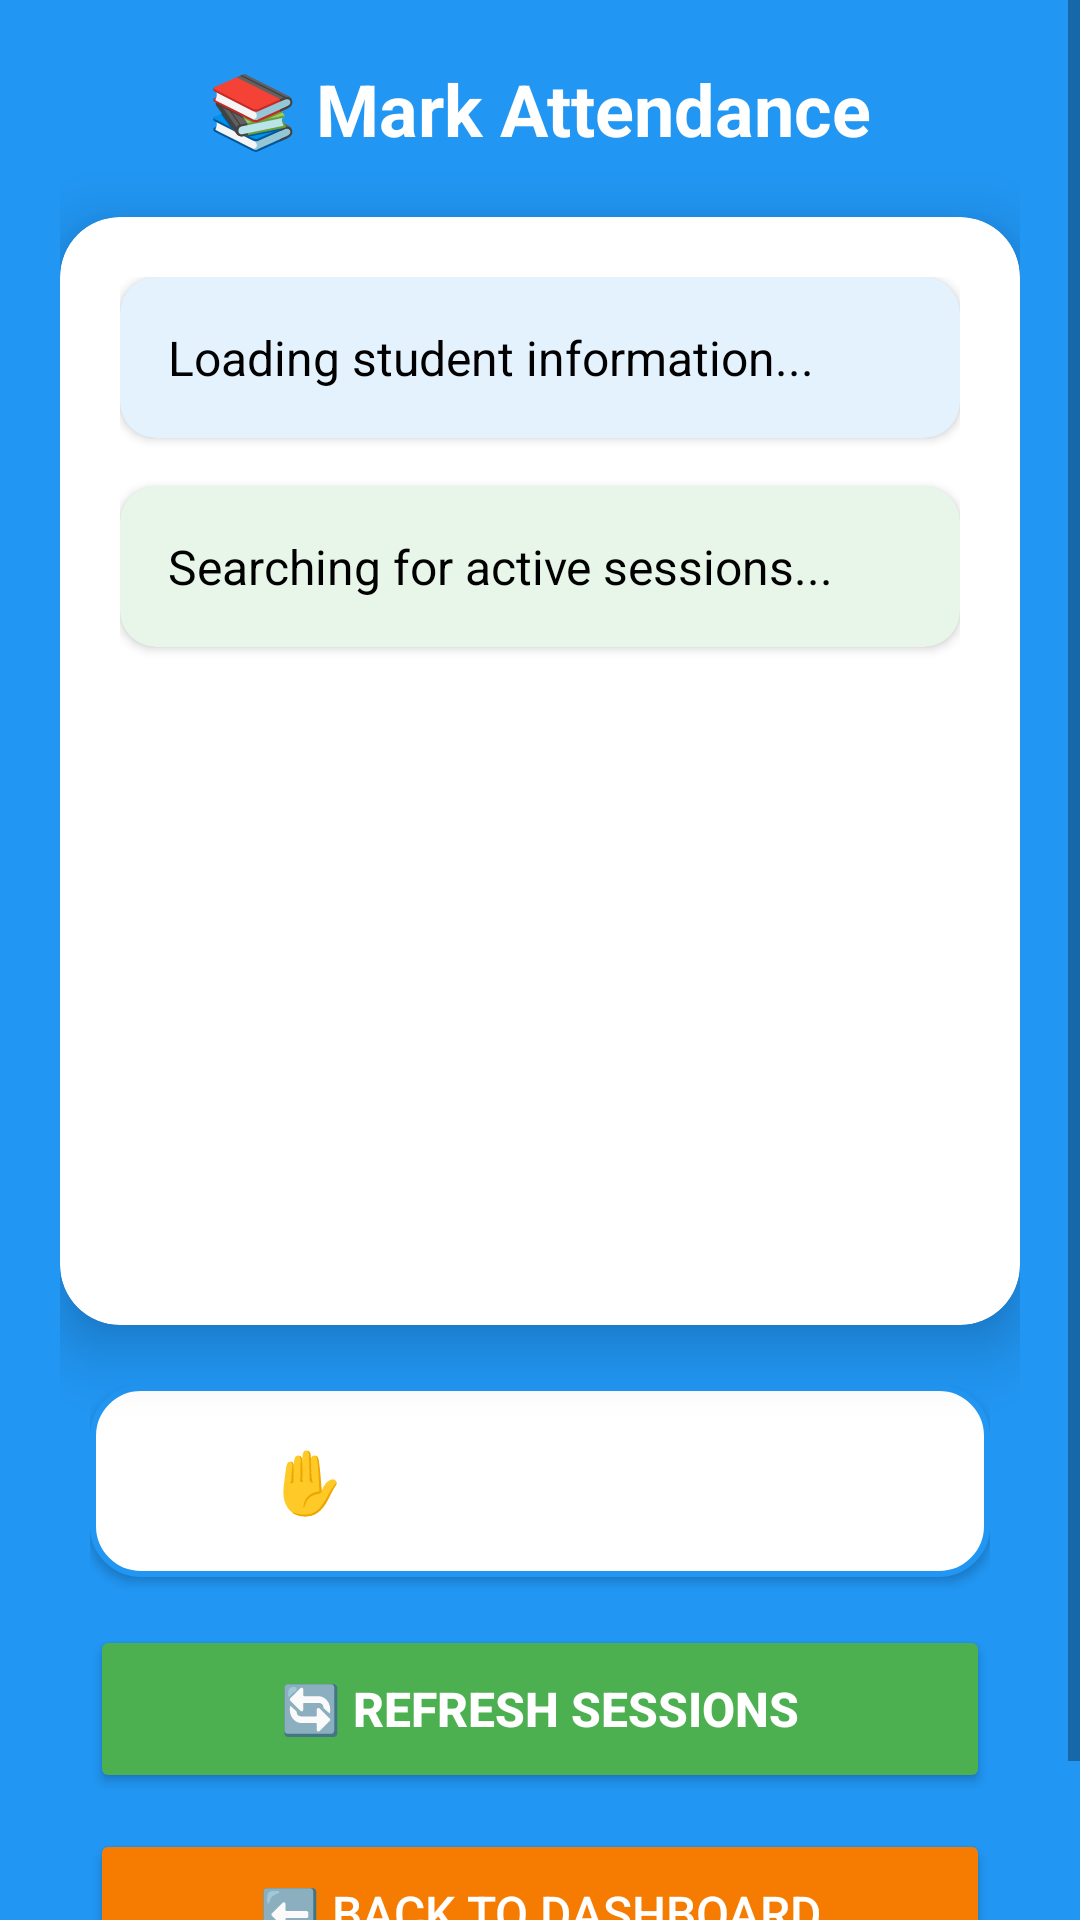

Android layout source for this screen:
<!-- AndroidManifest.xml: application theme Theme.SmartAttendanceSystem -->
<!-- res/layout/activity_select_attendance.xml -->
<?xml version="1.0" encoding="utf-8"?>
<ScrollView xmlns:android="http://schemas.android.com/apk/res/android"
    xmlns:app="http://schemas.android.com/apk/res-auto"
    xmlns:tools="http://schemas.android.com/tools"
    android:layout_width="match_parent"
    android:layout_height="match_parent"
    android:fillViewport="true"
    android:background="@color/gradient_blue"
    tools:context=".SelectAttendanceActivity">

    <LinearLayout
        android:layout_width="match_parent"
        android:layout_height="wrap_content"
        android:orientation="vertical"
        android:padding="20dp"
        android:gravity="center">

        
        <TextView
            android:layout_width="wrap_content"
            android:layout_height="wrap_content"
            android:text="📚 Mark Attendance"
            android:textSize="24sp"
            android:textStyle="bold"
            android:textColor="@color/white"
            android:layout_marginBottom="20dp" />

        
        <androidx.cardview.widget.CardView
            android:layout_width="match_parent"
            android:layout_height="wrap_content"
            app:cardCornerRadius="20dp"
            app:cardBackgroundColor="@color/white"
            app:cardElevation="12dp"
            android:layout_marginBottom="20dp">

            <LinearLayout
                android:layout_width="match_parent"
                android:layout_height="wrap_content"
                android:orientation="vertical"
                android:padding="20dp">

                
                <androidx.cardview.widget.CardView
                    android:layout_width="match_parent"
                    android:layout_height="wrap_content"
                    app:cardCornerRadius="12dp"
                    app:cardBackgroundColor="@color/light_blue_50"
                    app:cardElevation="2dp"
                    android:layout_marginBottom="16dp">

                    <TextView
                        android:id="@+id/tv_student_info"
                        android:layout_width="match_parent"
                        android:layout_height="wrap_content"
                        android:text="Loading student information..."
                        android:textColor="@color/black"
                        android:textSize="16sp"
                        android:padding="16dp"
                        android:lineSpacingExtra="4dp" />
                </androidx.cardview.widget.CardView>

                
                <androidx.cardview.widget.CardView
                    android:layout_width="match_parent"
                    android:layout_height="wrap_content"
                    app:cardCornerRadius="12dp"
                    app:cardBackgroundColor="@color/green_50"
                    app:cardElevation="2dp"
                    android:layout_marginBottom="16dp">

                    <TextView
                        android:id="@+id/tv_session_info"
                        android:layout_width="match_parent"
                        android:layout_height="wrap_content"
                        android:text="Searching for active sessions..."
                        android:textColor="@color/black"
                        android:textSize="16sp"
                        android:padding="16dp"
                        android:lineSpacingExtra="4dp" />
                </androidx.cardview.widget.CardView>

                
                <ImageView
                    android:layout_width="match_parent"
                    android:layout_height="180dp"
                    android:layout_marginTop="10dp"
                    android:scaleType="centerCrop"
                    android:src="@drawable/classroom"
                    android:contentDescription="Classroom"
                    app:cardCornerRadius="12dp" />
            </LinearLayout>
        </androidx.cardview.widget.CardView>

        
        <LinearLayout
            android:layout_width="match_parent"
            android:layout_height="wrap_content"
            android:orientation="vertical"
            android:layout_marginHorizontal="10dp">

            
            <Button
                android:id="@+id/btn_mark_present"
                android:layout_width="match_parent"
                android:layout_height="64dp"
                android:layout_marginBottom="16dp"
                android:background="@drawable/style_button_large"
                android:drawableEnd="@drawable/hand_raise"
                android:drawableTint="@color/black"
                android:text="✋ Mark Present"
                android:textColor="@color/white"
                android:textSize="20sp"
                android:textStyle="bold"
                android:elevation="6dp" />

            
            <Button
                android:id="@+id/btn_refresh"
                android:layout_width="match_parent"
                android:layout_height="56dp"
                android:layout_marginBottom="12dp"
                android:backgroundTint="@color/green_500"
                android:text="🔄 Refresh Sessions"
                android:textColor="@color/white"
                android:textSize="16sp"
                android:textStyle="bold"
                android:elevation="4dp" />

            
            <Button
                android:id="@+id/btn_back"
                android:layout_width="match_parent"
                android:layout_height="56dp"
                android:layout_marginBottom="12dp"
                android:backgroundTint="@color/orange_700"
                android:text="⬅️ Back to Dashboard"
                android:textColor="@color/white"
                android:textSize="16sp"
                android:elevation="4dp" />


        </LinearLayout>
    </LinearLayout>
</ScrollView>
<!-- resources referenced by this layout -->
<resources>
  <color name="black">#000000</color>
  <color name="gradient_blue">#2196F3</color>
  <color name="green_50">#E8F5E9</color>
  <color name="green_500">#4CAF50</color>
  <color name="light_blue_50">#E3F2FD</color>
  <color name="orange_700">#F57C00</color>
  <color name="white">#FFFFFF</color>
  <!-- drawable style_button_large (drawable) -->
  <?xml version="1.0" encoding="utf-8"?>
  <shape xmlns:android="http://schemas.android.com/apk/res/android"
      android:shape="rectangle">
      
      <solid android:color="@color/white" />
      
      <corners android:radius="16dp" />
      
      <stroke
          android:width="2dp"
          android:color="@color/main_500" />
          
  </shape>
  <style name="Theme.SmartAttendanceSystem" parent="Theme.MaterialComponents.DayNight.NoActionBar">
          <item name="colorPrimary">@color/main_500</item>
          <item name="colorPrimaryVariant">@color/main_700</item>
          <item name="colorOnPrimary">@color/white</item>
          <item name="colorSecondary">@color/teal_700</item>
          <item name="colorSecondaryVariant">@color/teal_200</item>
          <item name="colorOnSecondary">@color/black</item>
          <item name="android:statusBarColor" tools:targetApi="l">?attr/colorPrimaryVariant</item>
      </style>
  <color name="main_500">#2196F3</color>
  <color name="main_700">#1976D2</color>
  <color name="teal_700">#00796B</color>
  <color name="teal_200">#80CBC4</color>
</resources>
